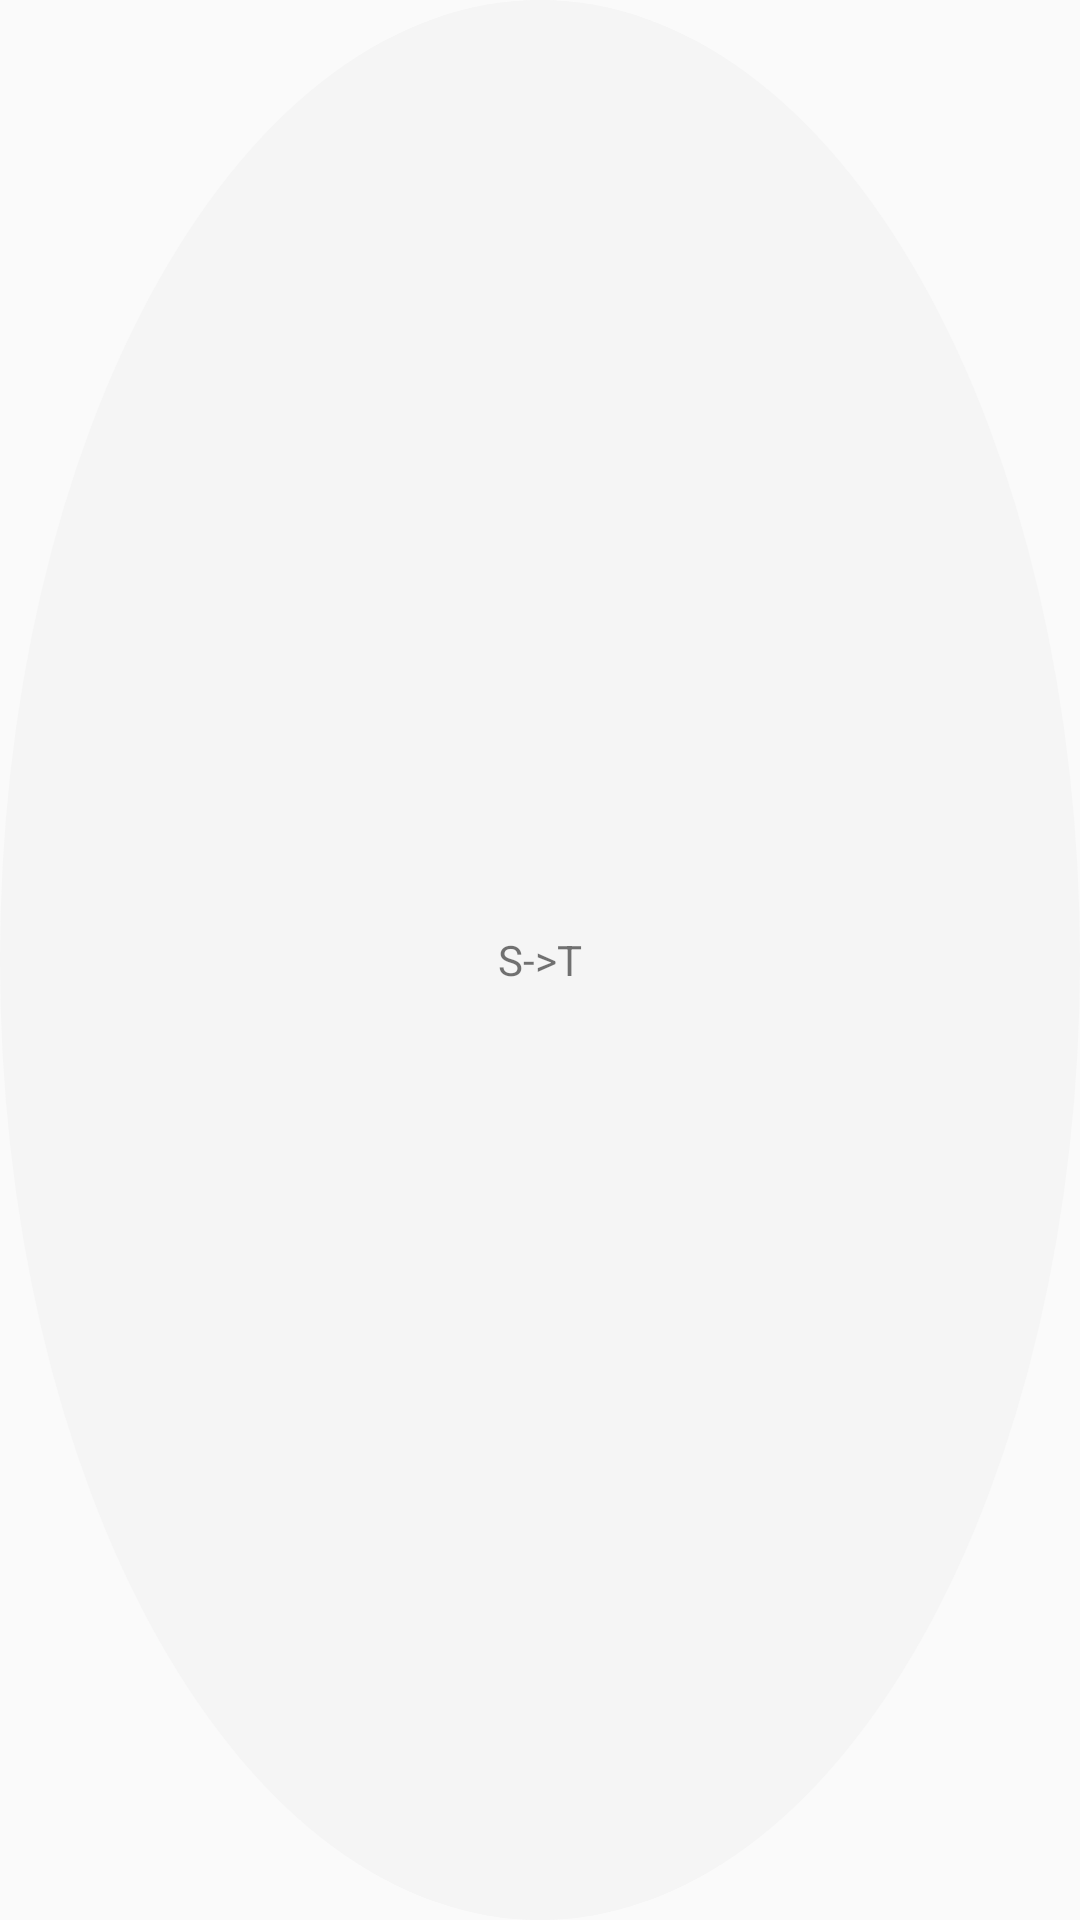

The Android layout XML behind this screen, and the referenced resources:
<!-- AndroidManifest.xml: application theme AppTheme.NoActionBar -->
<!-- res/layout/text_over_circle.xml -->
<?xml version="1.0" encoding="utf-8"?>
<RelativeLayout
    xmlns:android="http://schemas.android.com/apk/res/android"
    android:layout_width="wrap_content"
    android:layout_height="wrap_content">

    <ImageView
        android:layout_width="match_parent"
        android:layout_height="match_parent"
        android:layout_centerInParent="true"
        android:background="@drawable/circle"/>

    <TextView
        android:layout_width="wrap_content"
        android:layout_height="wrap_content"
        android:layout_centerInParent="true"
        android:background="@android:color/transparent"
        android:text="@string/speech_to_text"/>
</RelativeLayout>
<!-- resources referenced by this layout -->
<resources>
  <!-- drawable circle (drawable) -->
  <?xml version="1.0" encoding="utf-8"?>
  <shape xmlns:android="http://schemas.android.com/apk/res/android"
         android:shape="oval">
      <solid android:color="@color/light_grey_100"/>
  </shape>
  <string name="speech_to_text">S-&gt;T</string>
  <style name="AppTheme.NoActionBar">
          <item name="windowActionBar">false</item>
          <item name="windowNoTitle">true</item>
      </style>
  <color name="light_grey_100">#F5F5F5</color>
</resources>
